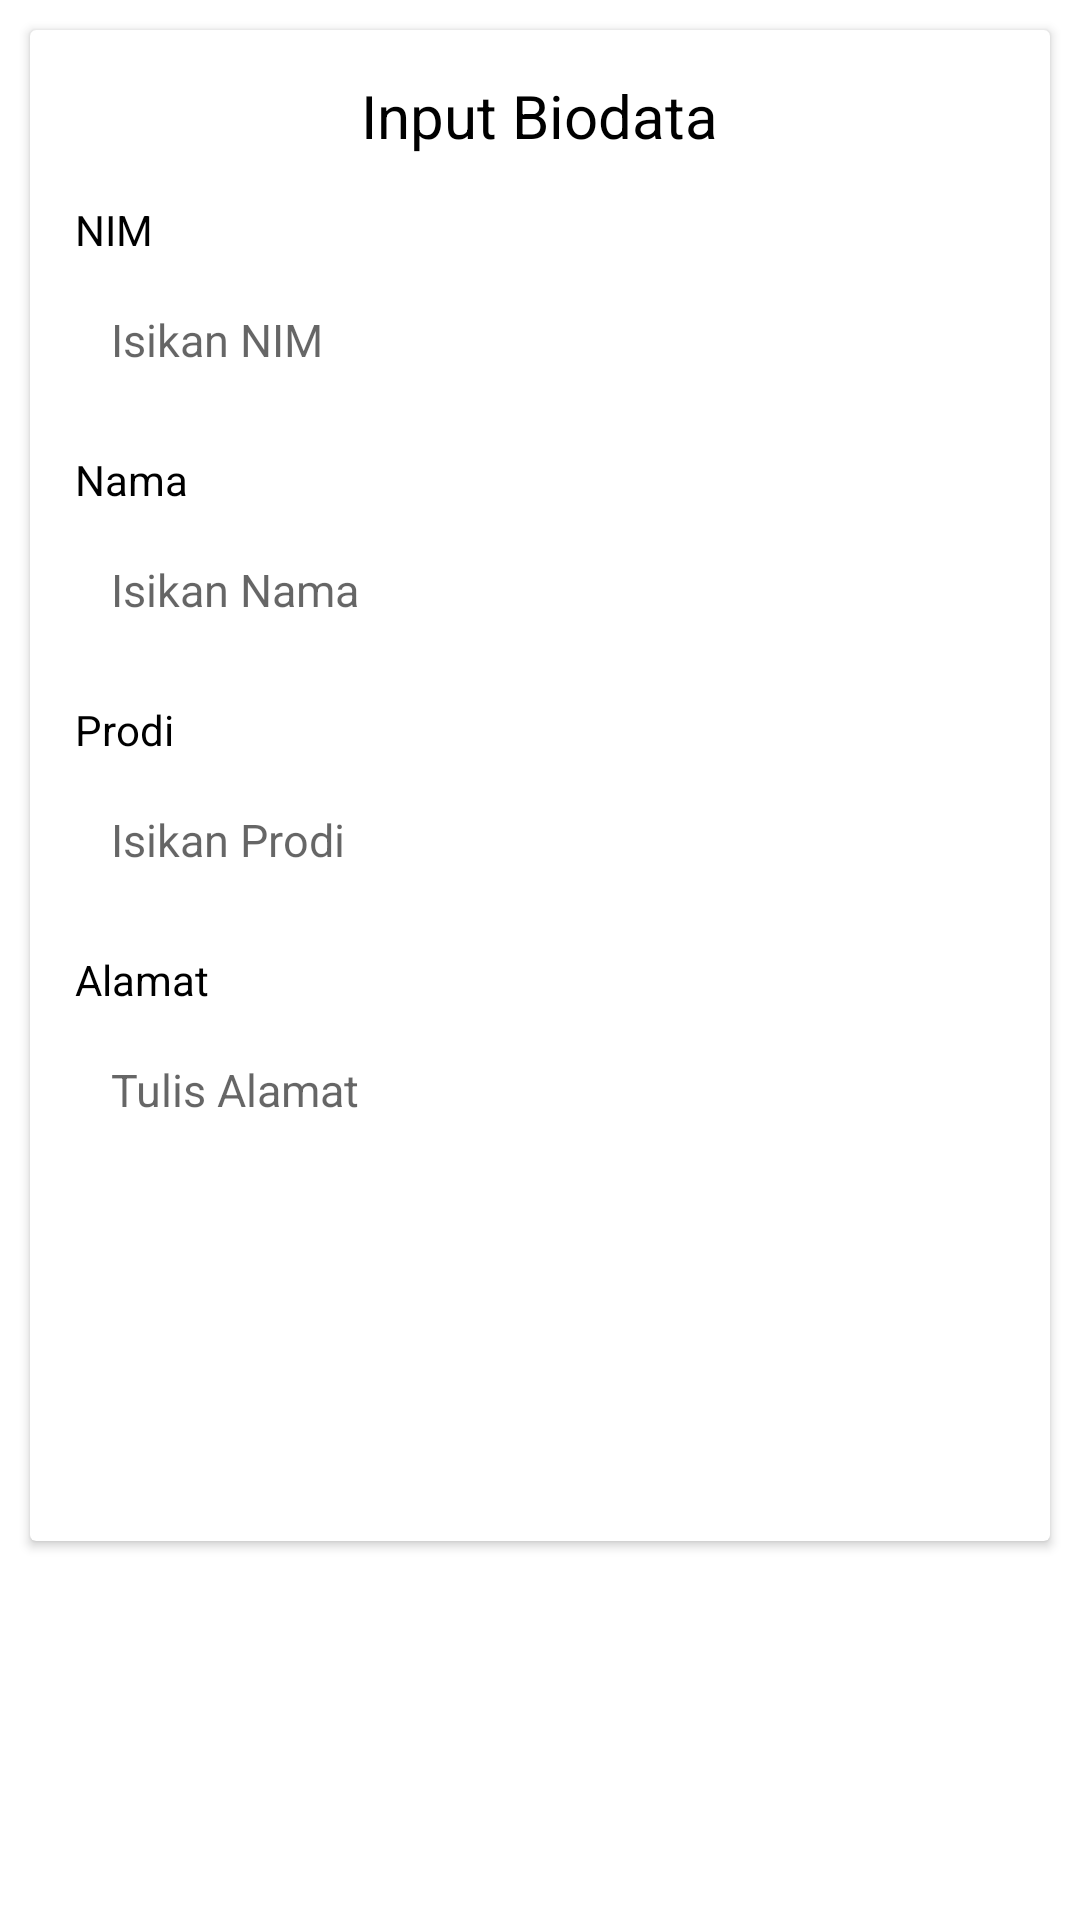

This screen was rendered from an Android layout file. Write that file and the resources it references.
<!-- AndroidManifest.xml: application theme Theme.BiodataApp -->
<!-- res/layout/fragment_input_biodata.xml -->
<?xml version="1.0" encoding="utf-8"?>
<androidx.constraintlayout.widget.ConstraintLayout xmlns:android="http://schemas.android.com/apk/res/android"
    xmlns:tools="http://schemas.android.com/tools"
    android:layout_width="match_parent"
    android:layout_height="match_parent"
    android:background="@color/white"
    tools:context=".InputBiodataFragment">
    <ScrollView
        android:layout_width="match_parent"
        android:layout_height="match_parent">
        <LinearLayout
            android:layout_width="match_parent"
            android:layout_height="wrap_content"
            android:orientation="vertical">
            <androidx.cardview.widget.CardView
                android:layout_width="match_parent"
                android:layout_margin="10dp"
                android:layout_height="wrap_content">
                <LinearLayout
                    android:layout_width="match_parent"
                    android:layout_height="wrap_content"
                    android:orientation="vertical"
                    android:padding="15dp">

                    <TextView
                        android:layout_width="wrap_content"
                        android:layout_height="wrap_content"
                        android:textColor="@color/black"
                        android:layout_gravity="center_horizontal"
                        android:layout_marginBottom="15dp"
                        android:textSize="20sp"
                        android:text="Input Biodata"/>

                    <TextView
                        android:layout_width="wrap_content"
                        android:layout_height="wrap_content"
                        android:textColor="@color/black"
                        android:layout_marginBottom="5dp"
                        android:text="NIM"/>

                    <EditText
                        android:id="@+id/etNim"
                        style="@style/editTextPrimary"
                        android:layout_marginBottom="15dp"
                        android:layout_width="match_parent"
                        android:layout_height="wrap_content"
                        android:hint="Isikan NIM"
                        android:inputType="number"/>

                    <TextView
                        android:layout_width="wrap_content"
                        android:layout_height="wrap_content"
                        android:textColor="@color/black"
                        android:layout_marginBottom="5dp"
                        android:text="Nama"/>

                    <EditText
                        android:id="@+id/etNama"
                        style="@style/editTextPrimary"
                        android:layout_marginBottom="15dp"
                        android:layout_width="match_parent"
                        android:layout_height="wrap_content"
                        android:hint="Isikan Nama"
                        android:inputType="textCapWords"/>

                    <TextView
                        android:layout_width="wrap_content"
                        android:layout_height="wrap_content"
                        android:textColor="@color/black"
                        android:layout_marginBottom="5dp"
                        android:text="Prodi"/>

                    <EditText
                        android:id="@+id/etProdi"
                        style="@style/editTextPrimary"
                        android:layout_marginBottom="15dp"
                        android:layout_width="match_parent"
                        android:layout_height="wrap_content"
                        android:hint="Isikan Prodi"
                        android:inputType="textCapWords"/>
                    <TextView
                        android:layout_width="wrap_content"
                        android:layout_height="wrap_content"
                        android:textColor="@color/black"
                        android:layout_marginBottom="5dp"
                        android:text="Alamat"/>

                    <EditText
                        android:id="@+id/etAlamat"
                        style="@style/editTextPrimary"
                        android:layout_marginBottom="15dp"
                        android:layout_width="match_parent"
                        android:layout_height="wrap_content"
                        android:hint="Tulis Alamat"
                        android:minLines="3"
                        android:gravity="top"
                        android:inputType="textMultiLine"/>



                    <androidx.appcompat.widget.AppCompatButton
                        android:id="@+id/btnSave"
                        android:layout_marginTop="15dp"
                        style="@style/btnCirclePrimary"
                        android:layout_width="match_parent"
                        android:layout_height="wrap_content"
                        android:text="Simpan"/>
                </LinearLayout>

            </androidx.cardview.widget.CardView>


        </LinearLayout>
    </ScrollView>
</androidx.constraintlayout.widget.ConstraintLayout>
<!-- resources referenced by this layout -->
<resources>
  <color name="black">#FF000000</color>
  <color name="white">#FFFFFFFF</color>
  <style name="btnCirclePrimary" parent="@android:style/Widget.Button">
          <item name="android:background">@drawable/btn_circle_primary</item>
          <item name="android:textColor">@color/white</item>
          <item name="android:focusable">true</item>
          <item name="android:clickable">true</item>
      </style>
  <style name="editTextPrimary" parent="TextAppearance.AppCompat">
          <item name="android:drawablePadding">15dp</item>
          <item name="android:background">@drawable/bg_edit_text</item>
          <item name="android:padding">12dp</item>
          <item name="android:textColor">@color/black</item>
          <item name="android:textSize">15sp</item>
      </style>
  <style name="Theme.BiodataApp" parent="Theme.MaterialComponents.DayNight.DarkActionBar">
          
          <item name="colorPrimary">@color/purple_500</item>
          <item name="colorPrimaryVariant">@color/purple_700</item>
          <item name="colorOnPrimary">@color/white</item>
          
          <item name="colorSecondary">@color/teal_200</item>
          <item name="colorSecondaryVariant">@color/teal_700</item>
          <item name="colorOnSecondary">@color/black</item>
          
          <item name="android:statusBarColor" tools:targetApi="l">?attr/colorPrimaryVariant</item>
          
      </style>
  <color name="purple_500">#FF6200EE</color>
  <color name="purple_700">#FF3700B3</color>
  <color name="teal_200">#FF03DAC5</color>
  <color name="teal_700">#FF018786</color>
</resources>
